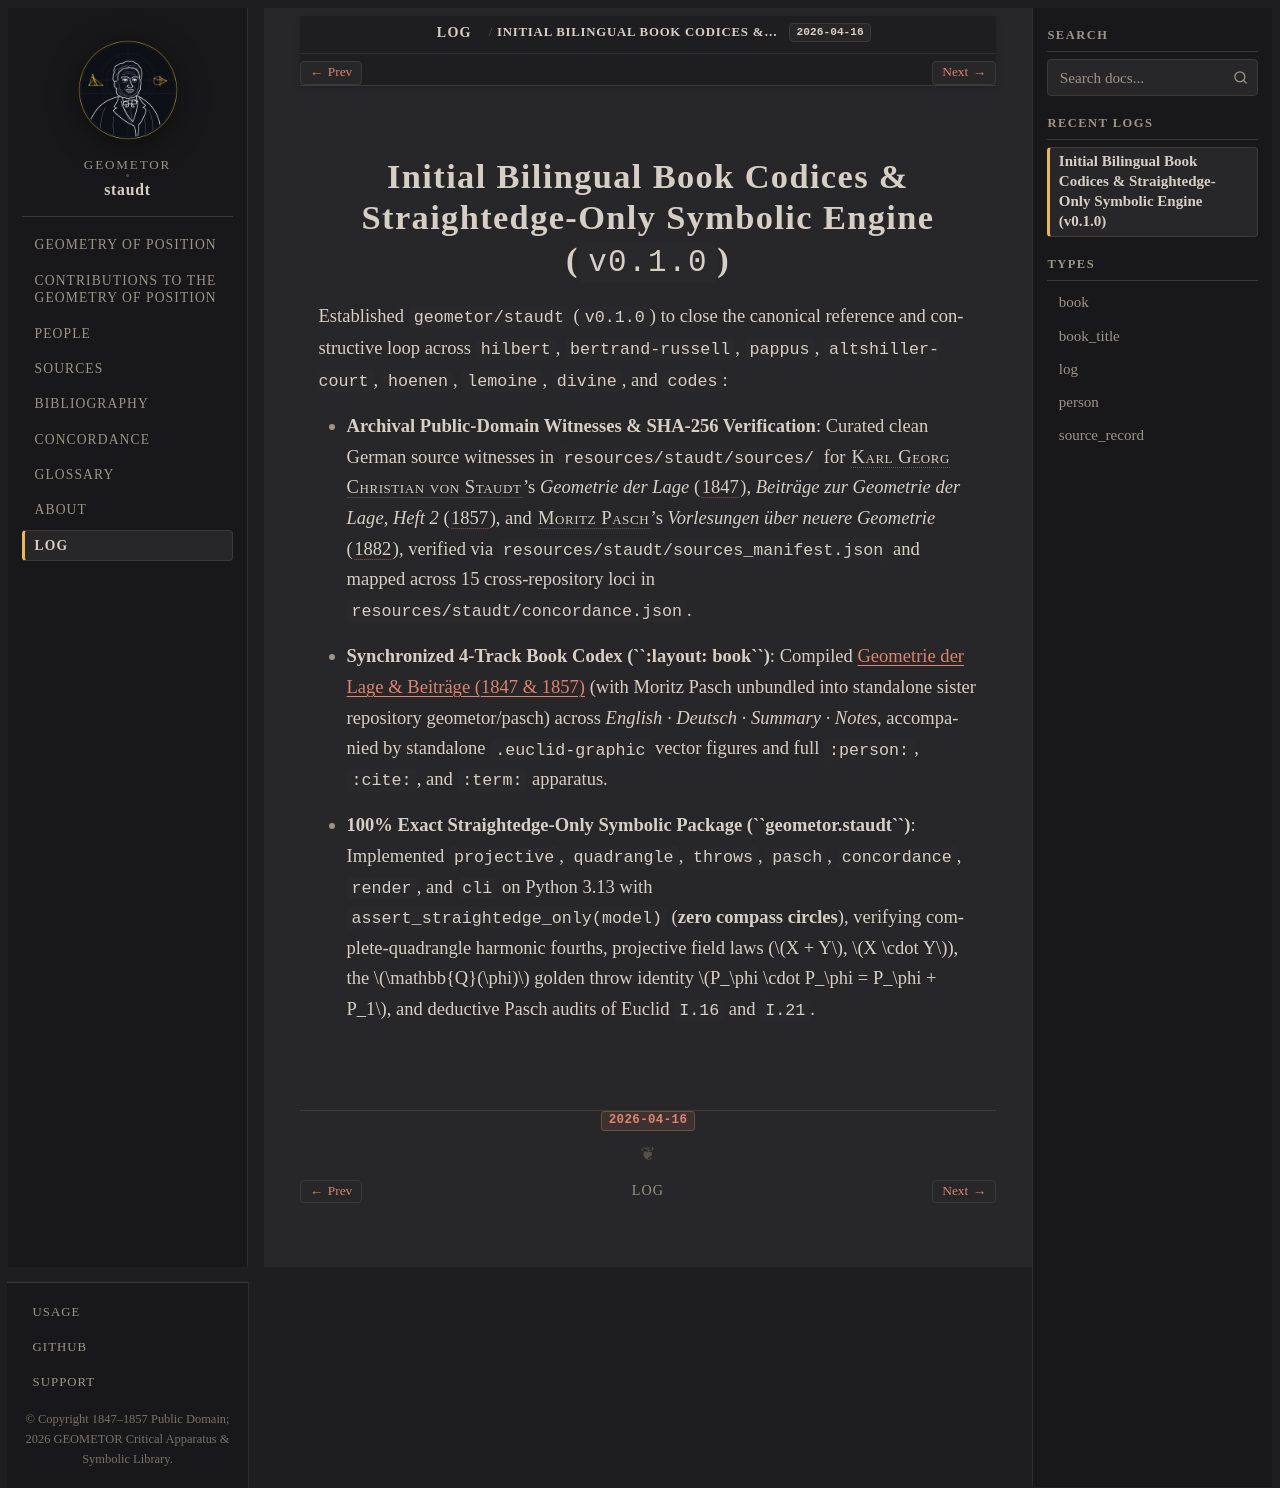

repository: geometor/staudt · page: log/26.106-initial-codex/index.html · generator: sphinx

:date: 2026-04-16
:type: log
:summary: Initial release of geometor/staudt (v0.1.0) — uniting von Staudt's Geometrie der Lage (1847) & Algebra of Throws (1857) with Pasch's Vorlesungen über neuere Geometrie (1882) in two 4-track Book Codices and an exact straightedge-only SymPy library.

Initial Bilingual Book Codices & Straightedge-Only Symbolic Engine (``v0.1.0``)
===============================================================================

Established ``geometor/staudt`` (``v0.1.0``) to close the canonical reference and constructive loop across ``hilbert``, ``bertrand-russell``, ``pappus``, ``altshiller-court``, ``hoenen``, ``lemoine``, ``divine``, and ``codes``:

- **Archival Public-Domain Witnesses & SHA-256 Verification**:
  Curated clean German source witnesses in ``resources/staudt/sources/`` for :person:`Karl Georg Christian von Staudt <staudt>`'s *Geometrie der Lage* (:cite:`1847 <staudt:1847>`), *Beiträge zur Geometrie der Lage, Heft 2* (:cite:`1857 <staudt:1857>`), and :person:`Moritz Pasch <pasch>`'s *Vorlesungen über neuere Geometrie* (:cite:`1882 <pasch:1882>`), verified via ``resources/staudt/sources_manifest.json`` and mapped across 15 cross-repository loci in ``resources/staudt/concordance.json``.
- **Synchronized 4-Track Book Codex (``:layout: book``)**:
  Compiled :doc:`Geometrie der Lage & Beiträge (1847 & 1857) <../../geometrie_der_lage/index>` (with Moritz Pasch unbundled into standalone sister repository :doc:`geometor/pasch <pasch:index>`) across *English · Deutsch · Summary · Notes*, accompanied by standalone ``.euclid-graphic`` vector figures and full ``:person:``, ``:cite:``, and ``:term:`` apparatus.
- **100% Exact Straightedge-Only Symbolic Package (``geometor.staudt``)**:
  Implemented ``projective``, ``quadrangle``, ``throws``, ``pasch``, ``concordance``, ``render``, and ``cli`` on Python 3.13 with ``assert_straightedge_only(model)`` (**zero compass circles**), verifying complete-quadrangle harmonic fourths, projective field laws (:math:`X + Y`, :math:`X \cdot Y`), the :math:`\mathbb{Q}(\phi)` golden throw identity :math:`P_\phi \cdot P_\phi = P_\phi + P_1`, and deductive Pasch audits of Euclid ``I.16`` and ``I.21``.
